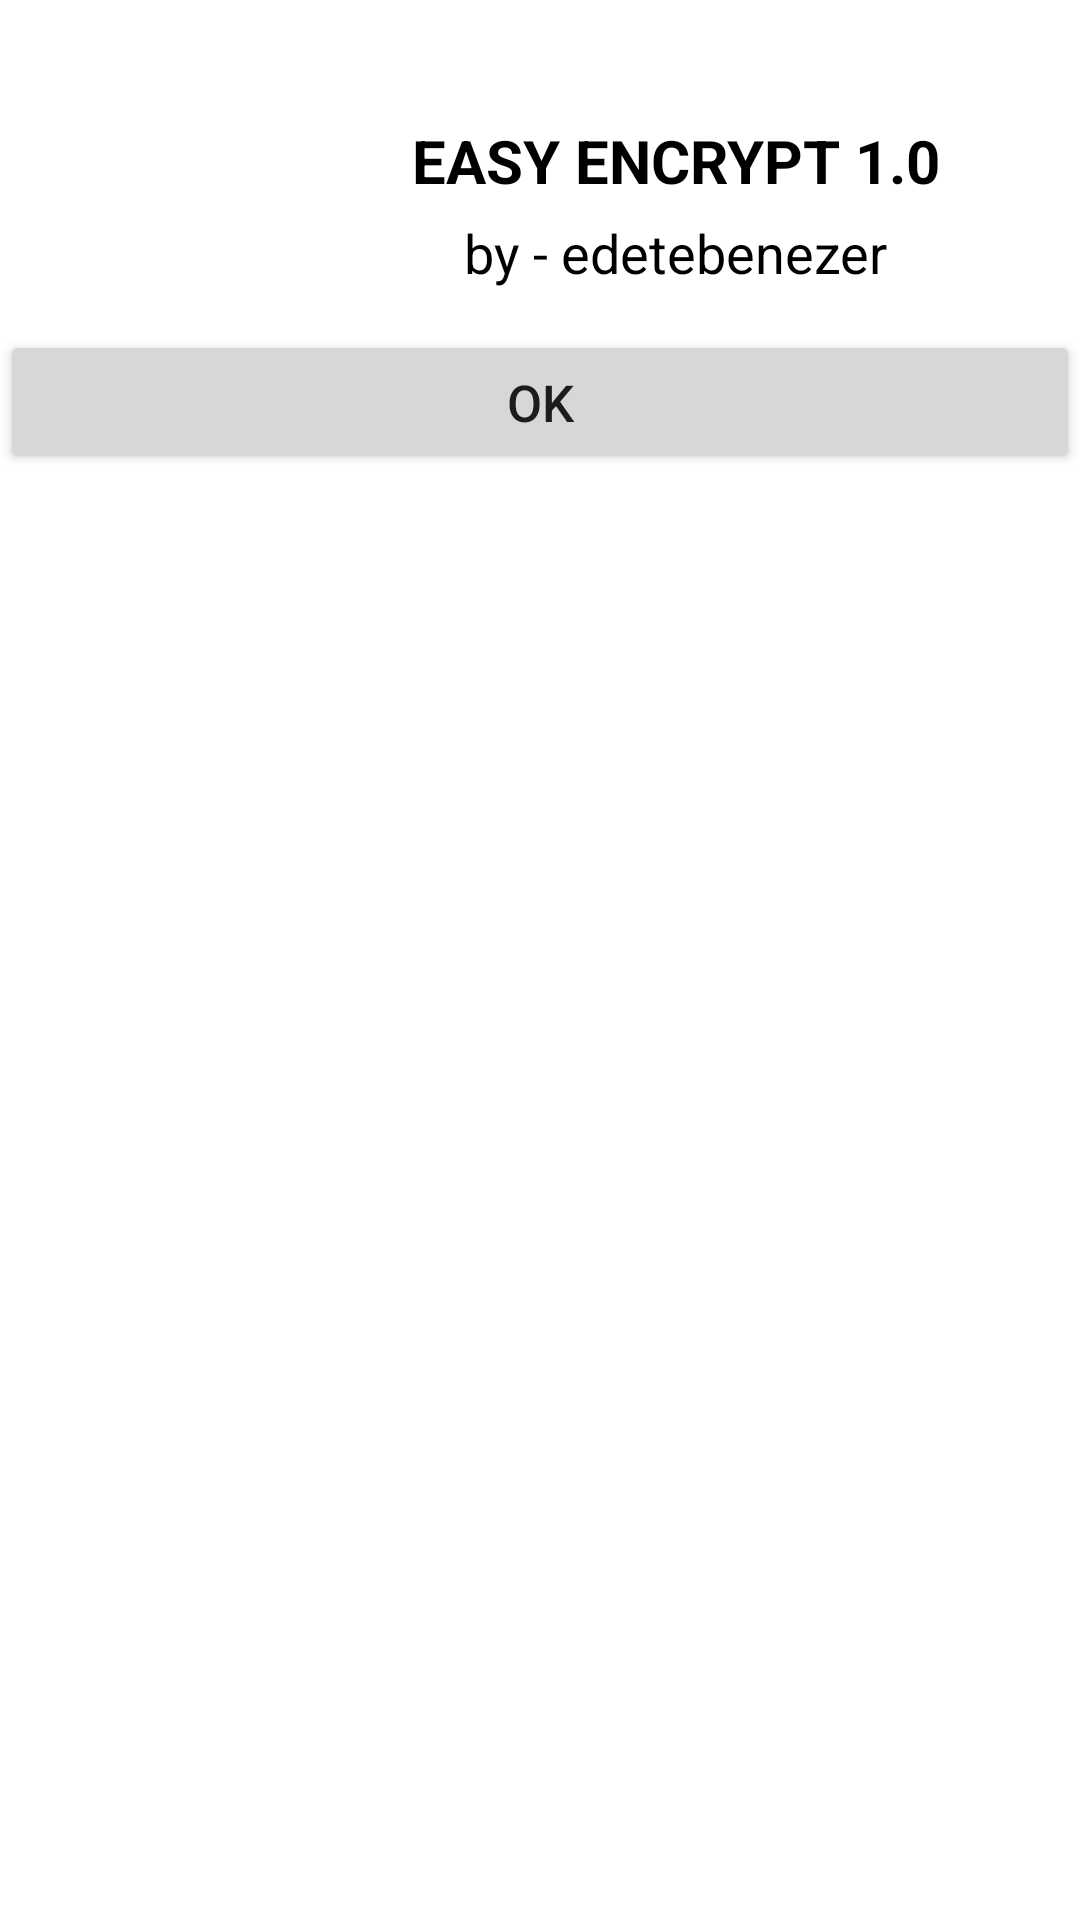

Reconstruct the res/layout file that produces this screen, plus the resources it refers to.
<!-- AndroidManifest.xml: application theme AppTheme -->
<!-- res/layout/about_us_layout.xml -->
<?xml version="1.0" encoding="utf-8"?>
<RelativeLayout
    xmlns:android="http://schemas.android.com/apk/res/android"
    android:layout_width="match_parent"
    android:layout_height="wrap_content"
    android:background="#fff"
    >

    <RelativeLayout
        android:layout_width="match_parent"
        android:layout_height="wrap_content"
        android:id="@+id/info_container"
        >

        <ImageView
            android:id="@+id/icon_logo"
            android:layout_width="90dp"
            android:layout_height="90dp"
            android:layout_marginTop="10dp"
            android:src="@drawable/icon_launcher" />

        <TextView
            android:id="@+id/encryptVersion"
            android:layout_width="fill_parent"
            android:layout_height="wrap_content"
            android:layout_toRightOf="@+id/icon_logo"
            android:layout_marginTop="40dp"
            android:gravity="center"
            android:text="EASY ENCRYPT 1.0"
            android:textColor="#000"
            android:textStyle="bold"
            android:textSize="20sp" />

        <TextView
            android:id="@+id/developer"
            android:layout_width="fill_parent"
            android:layout_height="wrap_content"
            android:layout_below="@+id/encryptVersion"
            android:layout_centerHorizontal="true"
            android:layout_toRightOf="@+id/icon_logo"
            android:layout_marginTop="5dp"
            android:gravity="center"
            android:text="by - edetebenezer"
            android:textColor="#000"
            android:textSize="18sp" />

        <Button
            android:id="@+id/dialogButtonOK"
            android:layout_width="match_parent"
            android:layout_height="wrap_content"
            android:layout_below="@+id/icon_logo"
            android:layout_centerHorizontal="true"
            android:textSize="17sp"
            android:layout_marginTop="10dp"
            android:text="@string/ok_string" />

    </RelativeLayout>

    <RelativeLayout
        android:layout_width="match_parent"
        android:layout_height="wrap_content"
        android:id="@+id/help_container"
        android:visibility="gone"
        >
        <ImageView
            android:layout_width="wrap_content"
            android:layout_height="wrap_content"
            android:src="@drawable/info_help"
            />
    </RelativeLayout>
</RelativeLayout>
<!-- resources referenced by this layout -->
<resources>
  <string name="ok_string">OK</string>
  <style name="AppTheme" parent="Theme.AppCompat.Light.DarkActionBar">
          
          <item name="colorPrimary">@color/colorPrimary</item>
          <item name="colorPrimaryDark">@color/colorPrimaryDark</item>
          <item name="colorAccent">@color/colorAccent</item>
      </style>
  <color name="colorPrimary">#3F51B5</color>
  <color name="colorPrimaryDark">#303F9F</color>
  <color name="colorAccent">#FF4081</color>
</resources>
